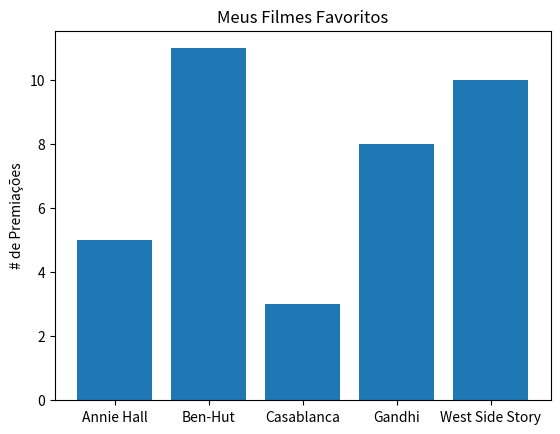

Write Python code to recreate this figure.
from matplotlib import pyplot as plt

movies = ['Annie Hall', 'Ben-Hut', 'Casablanca', 'Gandhi', 'West Side Story']
num_oscars = [5, 11, 3, 8, 10]

# barras possuem o tamanho padrão de 0.8, então adicionaremos 0.1 às
# coordenadas à esquerda para que cada barra seja centralizada.
# correção de valor de 0.1 para 0.5 para centralizar os label nas barras.
xs = [i + 0.5 for i, _ in enumerate(movies)]

# as barras do gráfico com as coordenadas x à esquerda [xs], alturas [num_oscars].
plt.bar(xs, num_oscars)

plt.ylabel('# de Premiações')
plt.title('Meus Filmes Favoritos')

# nomeia o eixo x com nomes de filmes na barra central.
plt.xticks([i + 0.5 for i, _ in enumerate(movies)], movies)

plt.show()